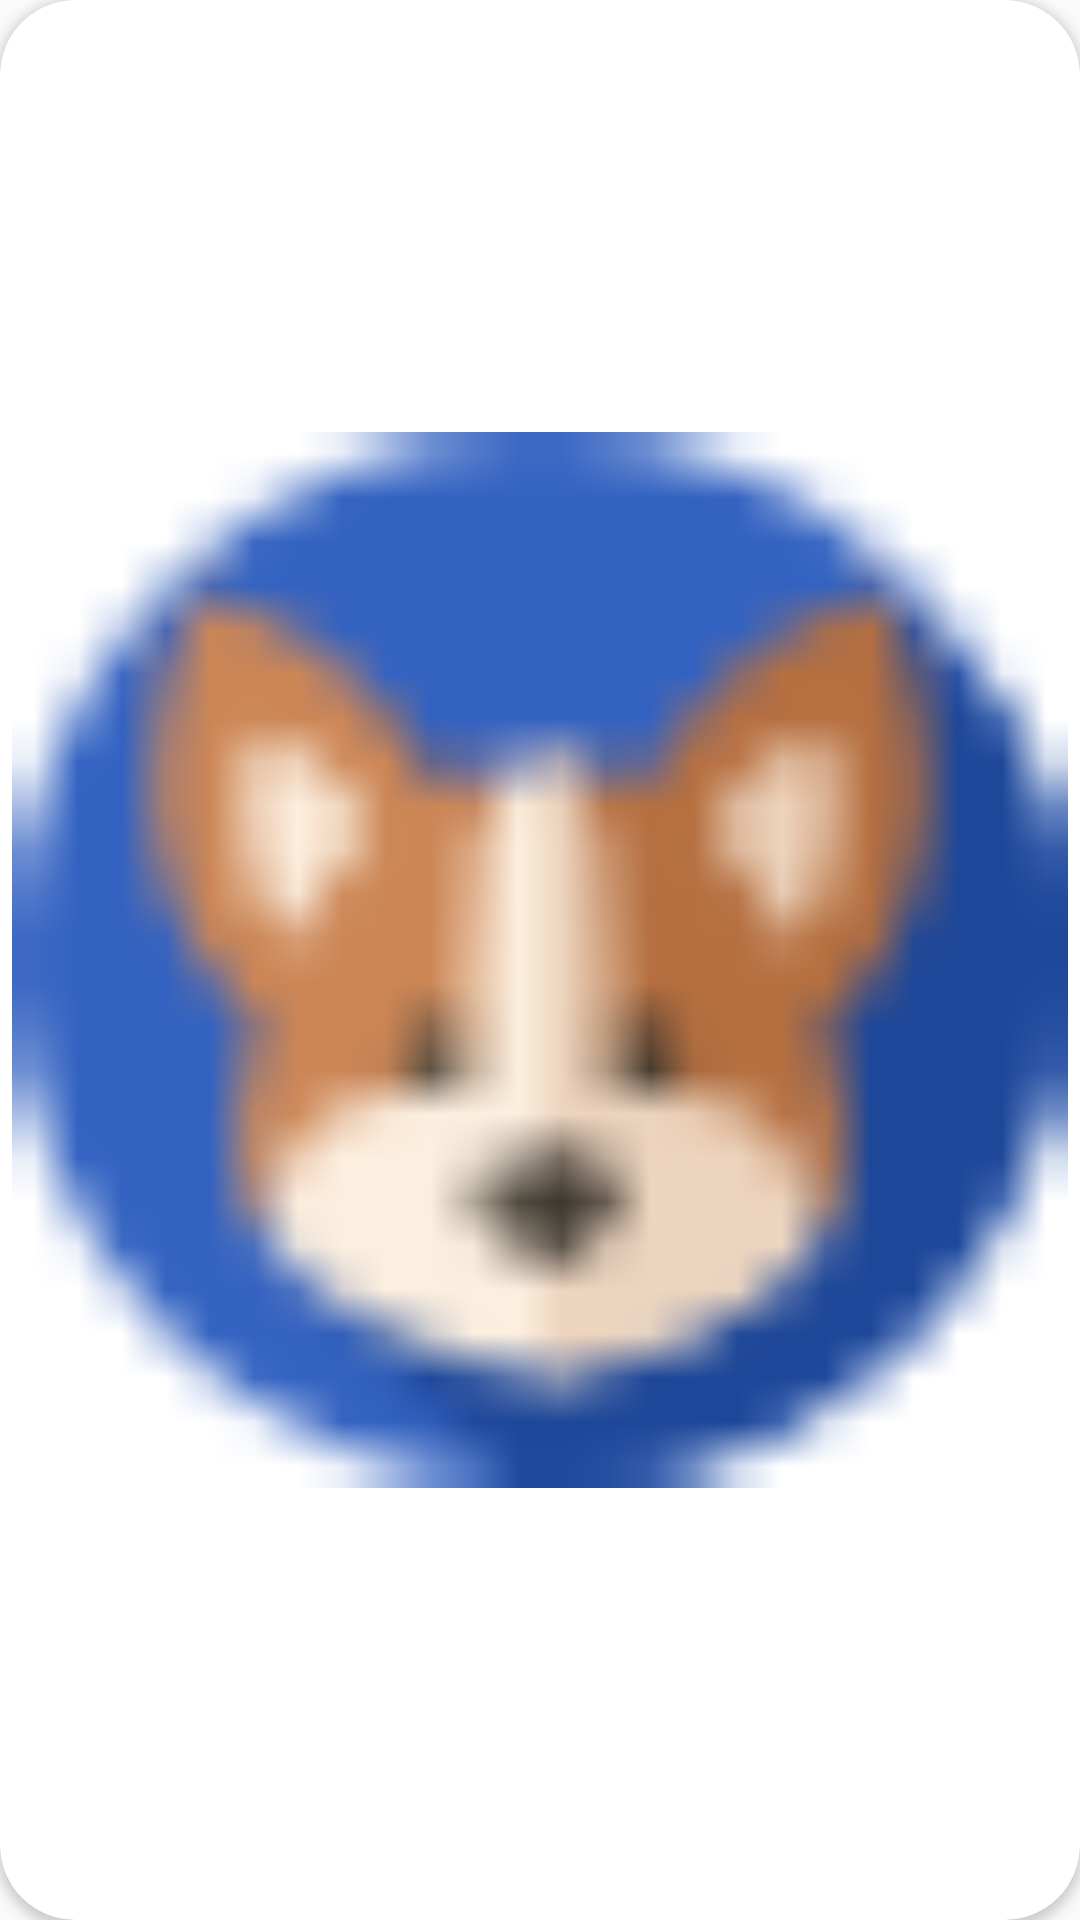

This screen was rendered from an Android layout file. Write that file and the resources it references.
<!-- AndroidManifest.xml: application theme AppTheme.Transparent -->
<!-- res/layout/avatar_layout.xml -->
<?xml version="1.0" encoding="utf-8"?>
<androidx.cardview.widget.CardView xmlns:android="http://schemas.android.com/apk/res/android"
    xmlns:app="http://schemas.android.com/apk/res-auto"
    android:id="@+id/cardView"
    android:layout_width="50dp"
    android:layout_height="50dp"
    android:layout_marginStart="8dp"
    android:layout_marginTop="8dp"
    android:layout_marginEnd="8dp"
    android:layout_marginBottom="8dp"
    app:cardCornerRadius="25dp">

    <ViewFlipper
        android:id="@+id/viewFlipper"
        android:layout_width="match_parent"
        android:layout_height="match_parent">

        <ImageView
            android:id="@+id/avatarImageView"
            android:layout_width="match_parent"
            android:layout_height="match_parent"
            android:padding="4dp"
            android:src="@drawable/dog" />

        <View
            android:layout_width="match_parent"
            android:layout_height="match_parent"
            android:background="@drawable/right" />

    </ViewFlipper>

</androidx.cardview.widget.CardView>
<!-- resources referenced by this layout -->
<resources>
  <!-- drawable dog: png bitmap (drawable, 1323 bytes) -->
  <!-- drawable right: png bitmap (drawable, 23618 bytes) -->
  <style name="AppTheme.Transparent" parent="Theme.AppCompat.Light.NoActionBar">
          <item name="colorPrimary">@color/colorPrimary</item>
          <item name="colorPrimaryDark">@color/colorPrimaryDark</item>
          <item name="colorAccent">@color/colorAccent</item>
          <item name="android:windowTranslucentStatus">true</item>
          <item name="android:windowTranslucentNavigation">false</item>
          <item name="android:windowContentTransitions">true</item>
  
          <item name="android:windowAnimationStyle">@style/CustomActivityAnimation</item>
  
          <item name="colorControlHighlight">@color/colorPrimaryRipple</item>
  
          <item name="otpViewStyle">@style/OtpWidget.OtpView</item>
  
          
          <item name="android:windowLightStatusBar">true</item>
      </style>
  <color name="colorPrimary">#ff9700</color>
  <color name="colorPrimaryDark">#c66800</color>
  <color name="colorAccent">#FF2746</color>
  <style name="CustomActivityAnimation" parent="@android:style/Animation.Activity">
          <item name="android:activityOpenEnterAnimation">@anim/slide_in_right</item>
          <item name="android:activityOpenExitAnimation">@anim/slide_out_left</item>
          <item name="android:activityCloseEnterAnimation">@anim/slide_in_left</item>
          <item name="android:activityCloseExitAnimation">@anim/slide_out_right</item>
      </style>
  <color name="colorPrimaryRipple">#42ff9700</color>
</resources>
